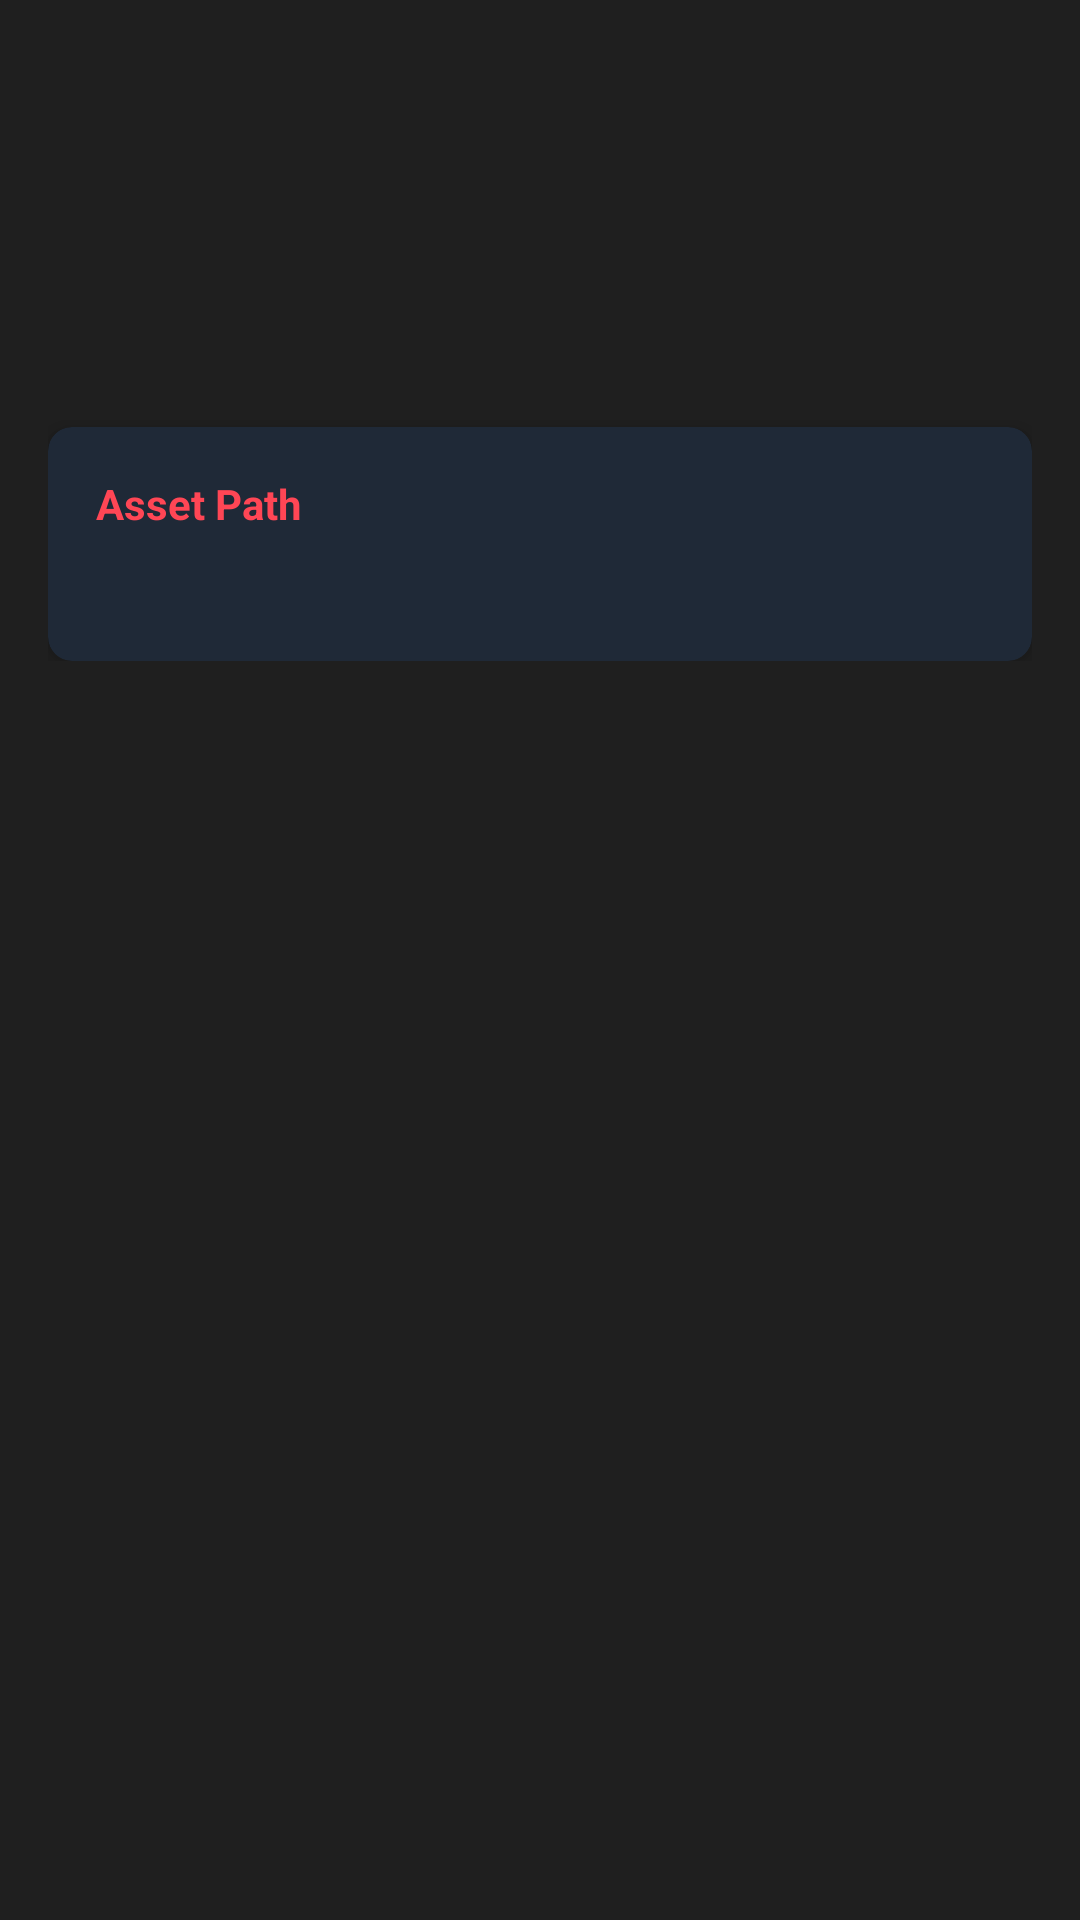

Write the Android layout XML for this screen, with the resource values it uses.
<!-- AndroidManifest.xml: application theme Theme.ValorantInfo.NoActionBar -->
<!-- res/layout/fragment_event_details.xml -->
<?xml version="1.0" encoding="utf-8"?>
<androidx.coordinatorlayout.widget.CoordinatorLayout xmlns:android="http://schemas.android.com/apk/res/android"
    xmlns:app="http://schemas.android.com/apk/res-auto"
    android:layout_width="match_parent"
    android:layout_height="match_parent"
    android:background="@color/background">

    <androidx.core.widget.NestedScrollView
        android:layout_width="match_parent"
        android:layout_height="match_parent"
        app:layout_behavior="@string/appbar_scrolling_view_behavior">

        <androidx.constraintlayout.widget.ConstraintLayout
            android:layout_width="match_parent"
            android:layout_height="wrap_content"
            android:padding="16dp">

            <androidx.constraintlayout.widget.Group
                android:id="@+id/contentGroup"
                android:layout_width="wrap_content"
                android:layout_height="wrap_content"
                app:constraint_referenced_ids="tvEventName,tvEventShortName,tvEventTime,cardDetails" />

            <TextView
                android:id="@+id/tvEventName"
                android:layout_width="0dp"
                android:layout_height="wrap_content"
                android:textColor="@color/white"
                android:textSize="24sp"
                android:textStyle="bold"
                app:layout_constraintEnd_toEndOf="parent"
                app:layout_constraintStart_toStartOf="parent"
                app:layout_constraintTop_toTopOf="parent" />

            <TextView
                android:id="@+id/tvEventShortName"
                android:layout_width="0dp"
                android:layout_height="wrap_content"
                android:layout_marginTop="8dp"
                android:textColor="@color/valorant_red"
                android:textSize="18sp"
                app:layout_constraintEnd_toEndOf="parent"
                app:layout_constraintStart_toStartOf="parent"
                app:layout_constraintTop_toBottomOf="@id/tvEventName" />

            <TextView
                android:id="@+id/tvEventTime"
                android:layout_width="0dp"
                android:layout_height="wrap_content"
                android:layout_marginTop="16dp"
                android:textColor="@color/white"
                android:textSize="16sp"
                app:layout_constraintEnd_toEndOf="parent"
                app:layout_constraintStart_toStartOf="parent"
                app:layout_constraintTop_toBottomOf="@id/tvEventShortName" />

            <com.google.android.material.card.MaterialCardView
                android:id="@+id/cardDetails"
                android:layout_width="0dp"
                android:layout_height="wrap_content"
                android:layout_marginTop="24dp"
                app:cardBackgroundColor="@color/card_background"
                app:cardCornerRadius="8dp"
                app:cardElevation="4dp"
                app:layout_constraintEnd_toEndOf="parent"
                app:layout_constraintStart_toStartOf="parent"
                app:layout_constraintTop_toBottomOf="@id/tvEventTime">

                <LinearLayout
                    android:layout_width="match_parent"
                    android:layout_height="wrap_content"
                    android:orientation="vertical"
                    android:padding="16dp">

                    <TextView
                        android:layout_width="wrap_content"
                        android:layout_height="wrap_content"
                        android:text="@string/asset_path"
                        android:textColor="@color/valorant_red"
                        android:textStyle="bold" />

                    <TextView
                        android:id="@+id/tvAssetPath"
                        android:layout_width="match_parent"
                        android:layout_height="wrap_content"
                        android:layout_marginTop="8dp"
                        android:textColor="@color/white"
                        android:textSize="14sp" />

                </LinearLayout>

            </com.google.android.material.card.MaterialCardView>

            <ProgressBar
                android:id="@+id/progressBar"
                android:layout_width="wrap_content"
                android:layout_height="wrap_content"
                android:indeterminateTint="#FF4655"
                android:visibility="gone"
                app:layout_constraintBottom_toBottomOf="parent"
                app:layout_constraintEnd_toEndOf="parent"
                app:layout_constraintStart_toStartOf="parent"
                app:layout_constraintTop_toTopOf="parent" />

            <TextView
                android:id="@+id/tvError"
                android:layout_width="wrap_content"
                android:layout_height="wrap_content"
                android:textColor="@color/valorant_red"
                android:visibility="gone"
                app:layout_constraintBottom_toBottomOf="parent"
                app:layout_constraintEnd_toEndOf="parent"
                app:layout_constraintStart_toStartOf="parent"
                app:layout_constraintTop_toTopOf="parent" />

        </androidx.constraintlayout.widget.ConstraintLayout>

    </androidx.core.widget.NestedScrollView>

</androidx.coordinatorlayout.widget.CoordinatorLayout>
<!-- resources referenced by this layout -->
<resources>
  <color name="background">#1F1F1F</color>
  <color name="card_background">#1F2937</color>
  <color name="valorant_red">#FF4655</color>
  <color name="white">#FFFFFF</color>
  <string name="asset_path">Asset Path</string>
  <style name="Theme.ValorantInfo.NoActionBar">
          <item name="windowActionBar">false</item>
          <item name="windowNoTitle">true</item>
      </style>
</resources>
